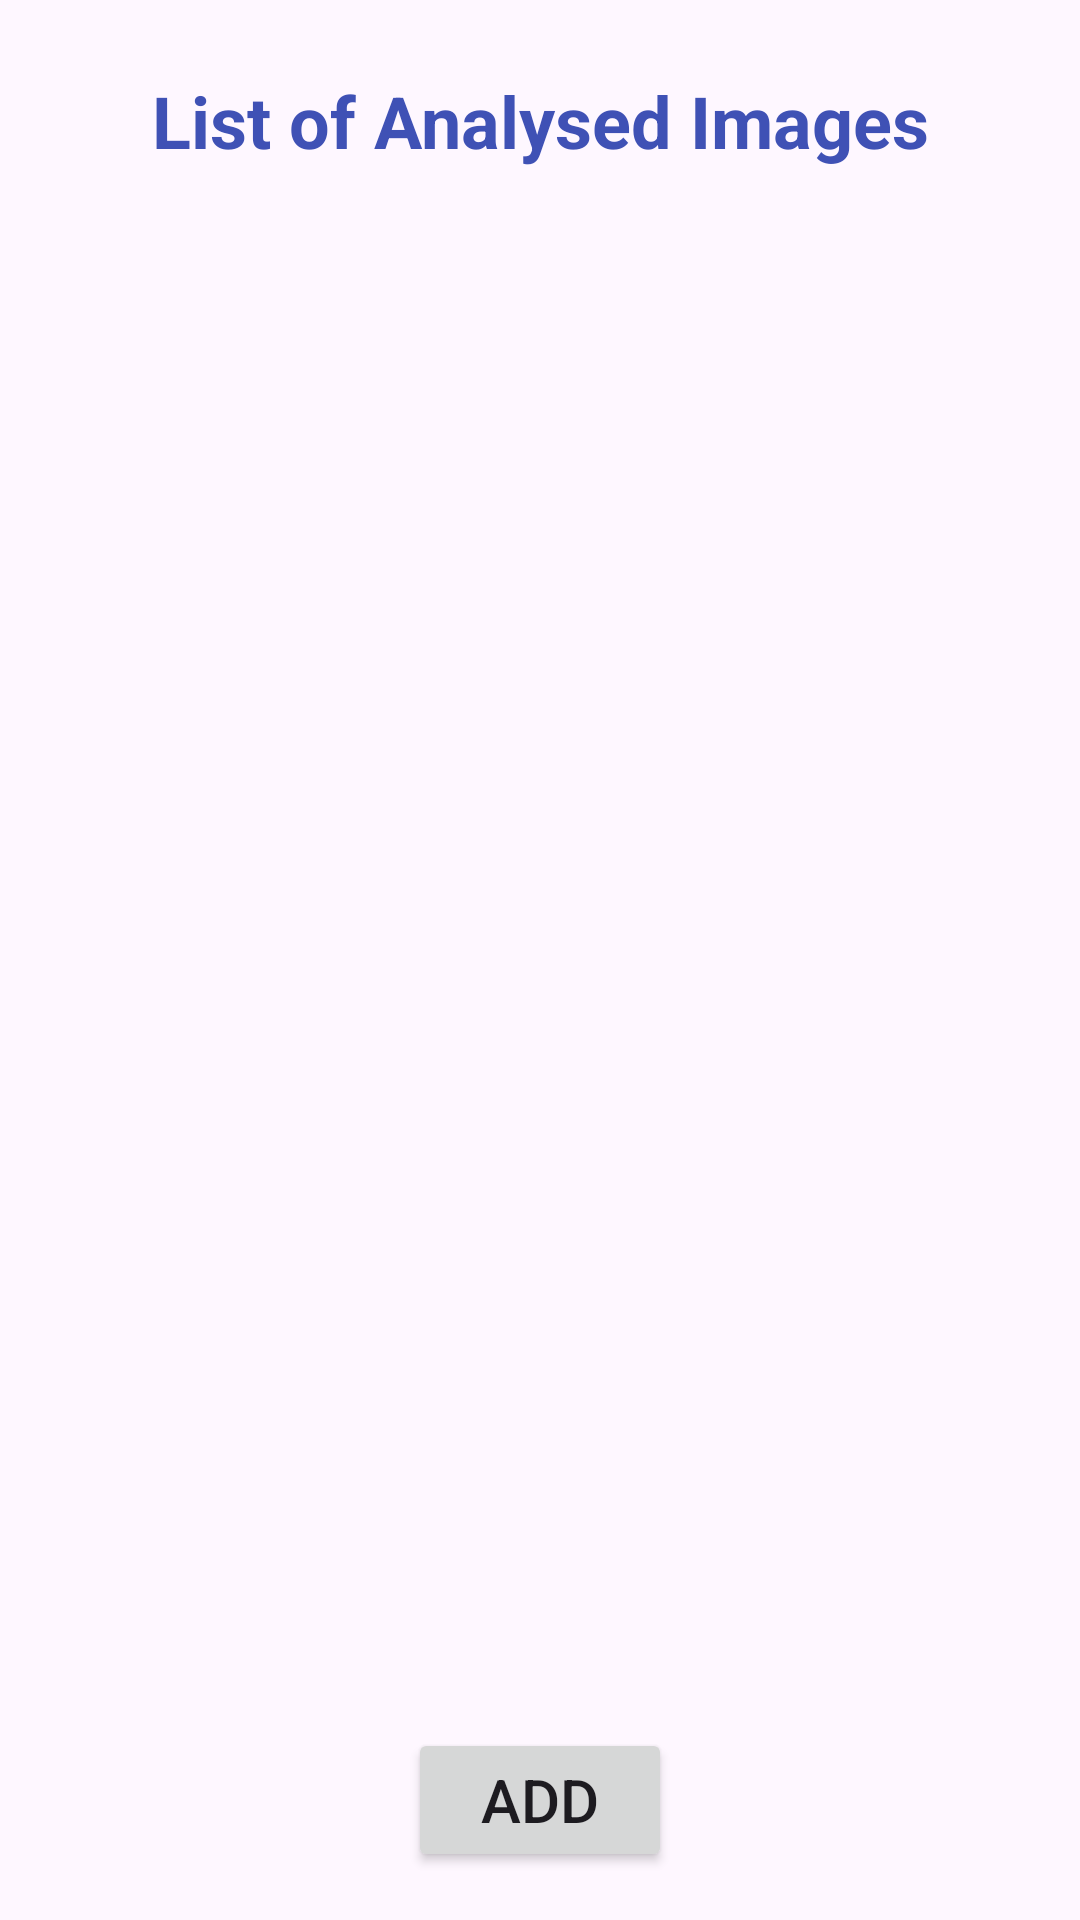

Reconstruct the res/layout file that produces this screen, plus the resources it refers to.
<!-- AndroidManifest.xml: application theme Theme.MT_Assignment2 -->
<!-- res/layout/activity_6.xml -->
<?xml version="1.0" encoding="utf-8"?>
<androidx.constraintlayout.widget.ConstraintLayout
    xmlns:android="http://schemas.android.com/apk/res/android"
    xmlns:app="http://schemas.android.com/apk/res-auto"
    xmlns:tools="http://schemas.android.com/tools"
    android:id="@+id/main"
    android:layout_width="match_parent"
    android:layout_height="match_parent"
    tools:context=".Activity6">



    <TextView
        android:id="@+id/Activity6Title"
        android:layout_width="0dp"
        android:layout_height="wrap_content"
        android:layout_marginTop="24dp"
        android:text="List of Analysed Images"
        android:textAlignment="center"
        android:textColor="#3F51B5"
        android:textSize="24sp"
        android:textStyle="bold"
        app:layout_constraintTop_toTopOf="parent"
        app:layout_constraintStart_toStartOf="parent"
        app:layout_constraintEnd_toEndOf="parent" />



    <ListView
        android:id="@+id/listView"
        android:layout_width="0dp"
        android:layout_height="0dp"
        android:layout_marginTop="8dp"
        app:layout_constraintTop_toBottomOf="@id/Activity6Title"
        app:layout_constraintBottom_toTopOf="@id/buttonAdd"
        app:layout_constraintStart_toStartOf="parent"
        app:layout_constraintEnd_toEndOf="parent" />



    <Button
        android:id="@+id/buttonAdd"
        android:layout_width="wrap_content"
        android:layout_height="wrap_content"
        android:layout_marginTop="16dp"
        android:layout_marginBottom="16dp"
        android:text="Add"
        android:textSize="20sp"
        app:layout_constraintTop_toBottomOf="@id/listView"
        app:layout_constraintBottom_toBottomOf="parent"
        app:layout_constraintStart_toStartOf="parent"
        app:layout_constraintEnd_toEndOf="parent" />

</androidx.constraintlayout.widget.ConstraintLayout>
<!-- resources referenced by this layout -->
<resources>
  <style name="Theme.MT_Assignment2" parent="Base.Theme.MT_Assignment2" />
  <style name="Base.Theme.MT_Assignment2" parent="Theme.Material3.DayNight.NoActionBar">
          
          
      </style>
</resources>
